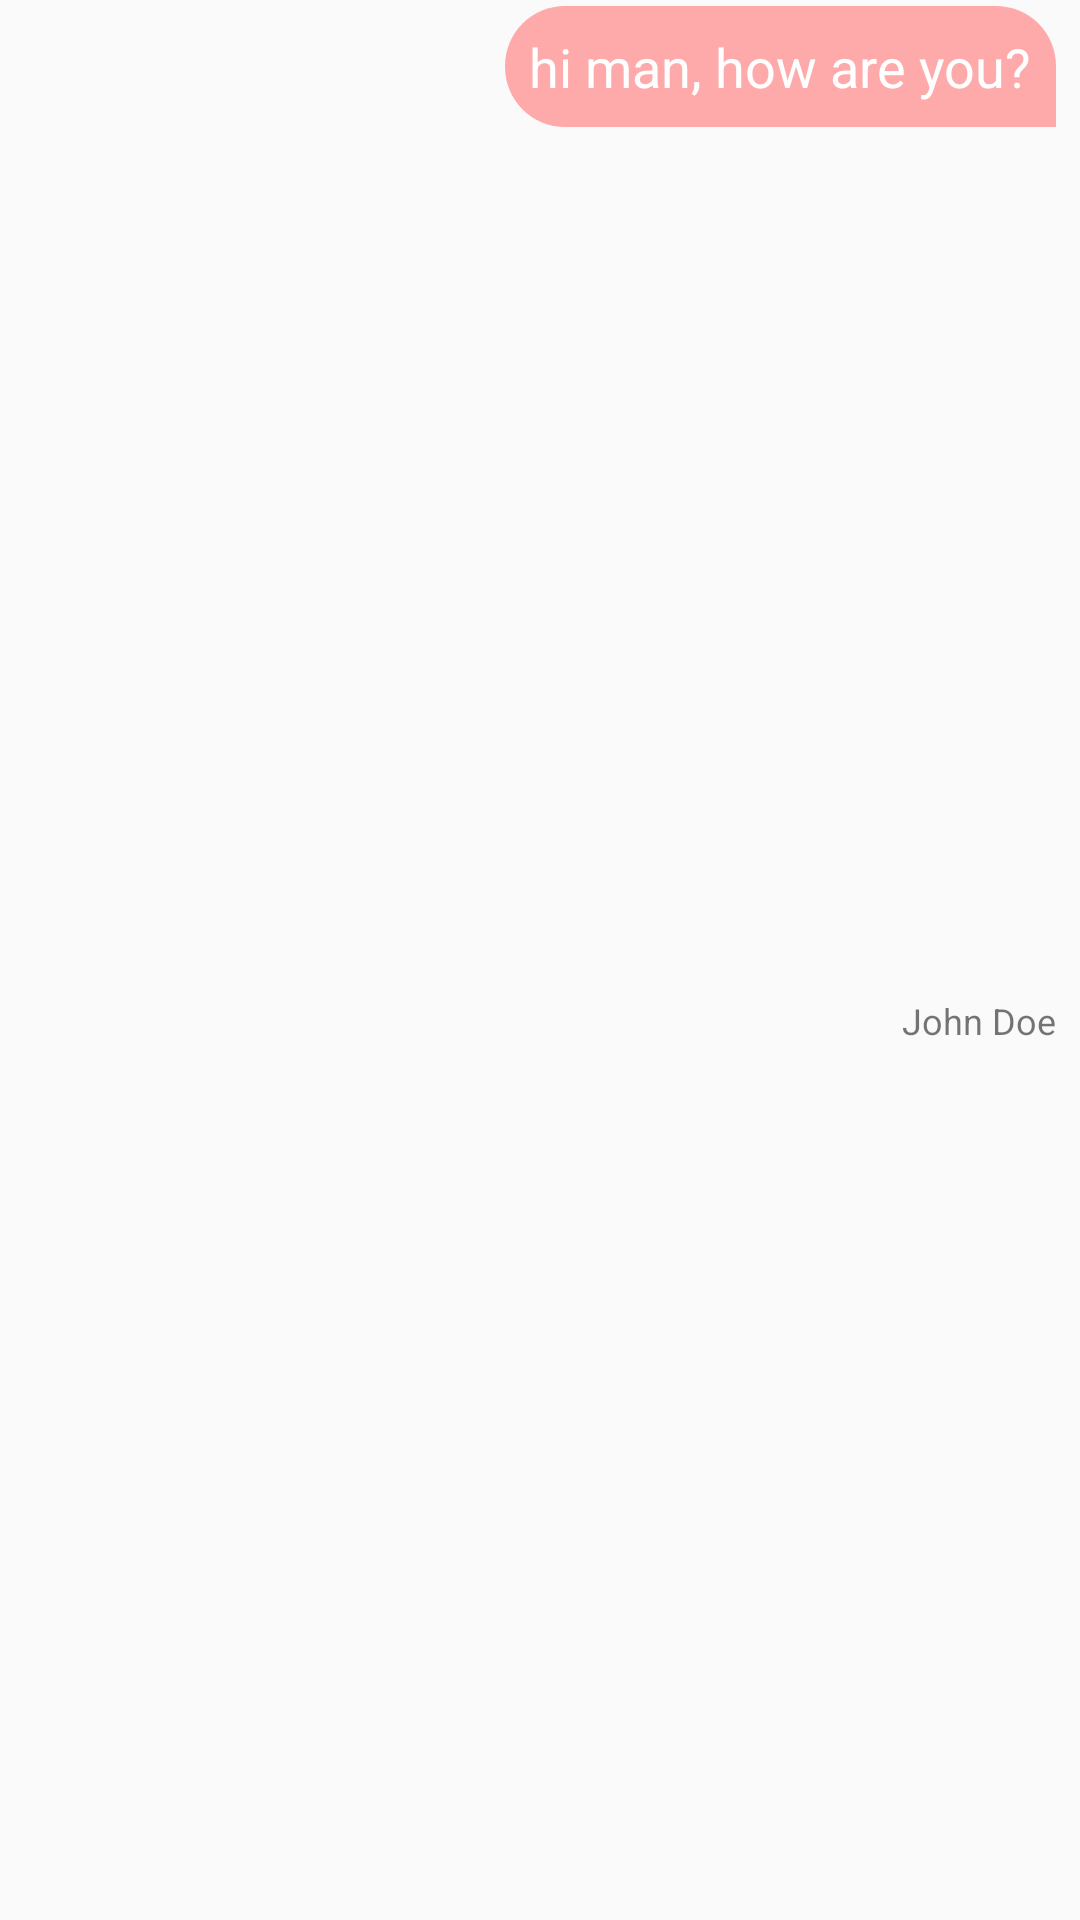

Android layout source for this screen:
<!-- AndroidManifest.xml: application theme AppTheme -->
<!-- res/layout/sent_message.xml -->
<?xml version="1.0" encoding="utf-8"?>
<android.support.constraint.ConstraintLayout xmlns:android="http://schemas.android.com/apk/res/android"
    xmlns:app="http://schemas.android.com/apk/res-auto"
    xmlns:tools="http://schemas.android.com/tools"
    android:layout_width="match_parent"
    android:layout_height="wrap_content">

    <TextView
        android:id="@+id/text_message_player"
        android:layout_width="wrap_content"
        android:layout_height="wrap_content"
        android:layout_marginBottom="2dp"
        android:text="John Doe"
        android:textSize="12sp"
        app:layout_constraintBottom_toBottomOf="parent"
        app:layout_constraintEnd_toEndOf="@+id/text_message_body"
        app:layout_constraintTop_toBottomOf="@+id/text_message_body" />

    <ImageView
        android:id="@+id/selected"
        android:layout_width="wrap_content"
        android:layout_height="wrap_content"
        android:layout_marginTop="10dp"
        android:layout_marginEnd="8dp"
        android:visibility="gone"
        app:layout_constraintEnd_toEndOf="parent"
        app:layout_constraintTop_toTopOf="parent"
        app:srcCompat="@drawable/ic_selected" />

    <ImageView
        android:id="@+id/unselected"
        android:layout_width="wrap_content"
        android:layout_height="wrap_content"
        android:layout_marginTop="10dp"
        android:layout_marginEnd="8dp"
        android:visibility="gone"
        app:layout_constraintEnd_toEndOf="parent"
        app:layout_constraintTop_toTopOf="parent"
        app:srcCompat="@drawable/ic_unselected" />

    <TextView
        android:id="@+id/text_message_body"
        android:layout_width="wrap_content"
        android:layout_height="wrap_content"
        android:layout_marginTop="2dp"
        android:layout_marginEnd="8dp"
        android:background="@drawable/message_round_rectangle"
        android:maxWidth="240dp"
        android:padding="8dp"
        android:text="hi man, how are you?"
        android:textColor="#ffffff"
        android:textSize="18sp"
        app:layout_constraintEnd_toStartOf="@+id/unselected"
        app:layout_constraintTop_toTopOf="parent" />

</android.support.constraint.ConstraintLayout>
<!-- resources referenced by this layout -->
<resources>
  <!-- drawable ic_selected (drawable) -->
  <vector xmlns:android="http://schemas.android.com/apk/res/android"
      android:width="24dp"
      android:height="24dp"
      android:viewportWidth="24"
      android:viewportHeight="24">
    <path
        android:pathData="M12,12m-12,0a12,12 0,1 1,24 0a12,12 0,1 1,-24 0"
        android:fillColor="#9be281"/>
    <path
        android:pathData="M6,11l3.787,4.939L18.149,8"
        android:strokeWidth="2"
        android:fillColor="#00000000"
        android:strokeColor="#fff"/>
  </vector>
  <!-- drawable ic_unselected (drawable) -->
  <vector xmlns:android="http://schemas.android.com/apk/res/android"
      android:width="24dp"
      android:height="24dp"
      android:viewportWidth="24"
      android:viewportHeight="24">
    <path
        android:pathData="M12,12m-11.5,0a11.5,11.5 0,1 1,23 0a11.5,11.5 0,1 1,-23 0"
        android:strokeWidth="1"
        android:fillColor="#00000000"
        android:strokeColor="#707070"/>
  </vector>
  <!-- drawable message_round_rectangle (drawable) -->
  <?xml version="1.0" encoding="utf-8"?>
  <shape xmlns:android="http://schemas.android.com/apk/res/android"
      android:shape="rectangle"
      android:layout_height="wrap_content"
      android:layout_width="wrap_content"
      android:maxWidth="100dp">
  
      
      <solid
          android:color="#FFAAAA" >
      </solid>
  
      
      <corners
          android:radius="20dp"
          android:bottomRightRadius="0dp">
      </corners>
  </shape>
  <style name="AppTheme" parent="Theme.AppCompat.Light.NoActionBar">
          
          <item name="colorPrimary">@color/colorPrimary</item>
          <item name="colorPrimaryDark">@color/colorPrimaryDark</item>
          <item name="colorAccent">@color/colorAccent</item>
          <item name="android:windowAnimationStyle">@style/CustomActivityAnimation</item>
      </style>
  <color name="colorPrimary">#5C6BBF</color>
  <color name="colorPrimaryDark">#5c6bbf</color>
  <color name="colorAccent">#7C87C7</color>
  <style name="CustomActivityAnimation" parent="@android:style/Animation.Activity">
          <item name="android:activityOpenEnterAnimation">@anim/slide_in_right</item>
          <item name="android:activityOpenExitAnimation">@anim/slide_out_left</item>
          <item name="android:activityCloseEnterAnimation">@anim/slide_in_left</item>
          <item name="android:activityCloseExitAnimation">@anim/slide_out_right</item>
          <item name="android:animateLayoutChanges">true</item>
      </style>
</resources>
